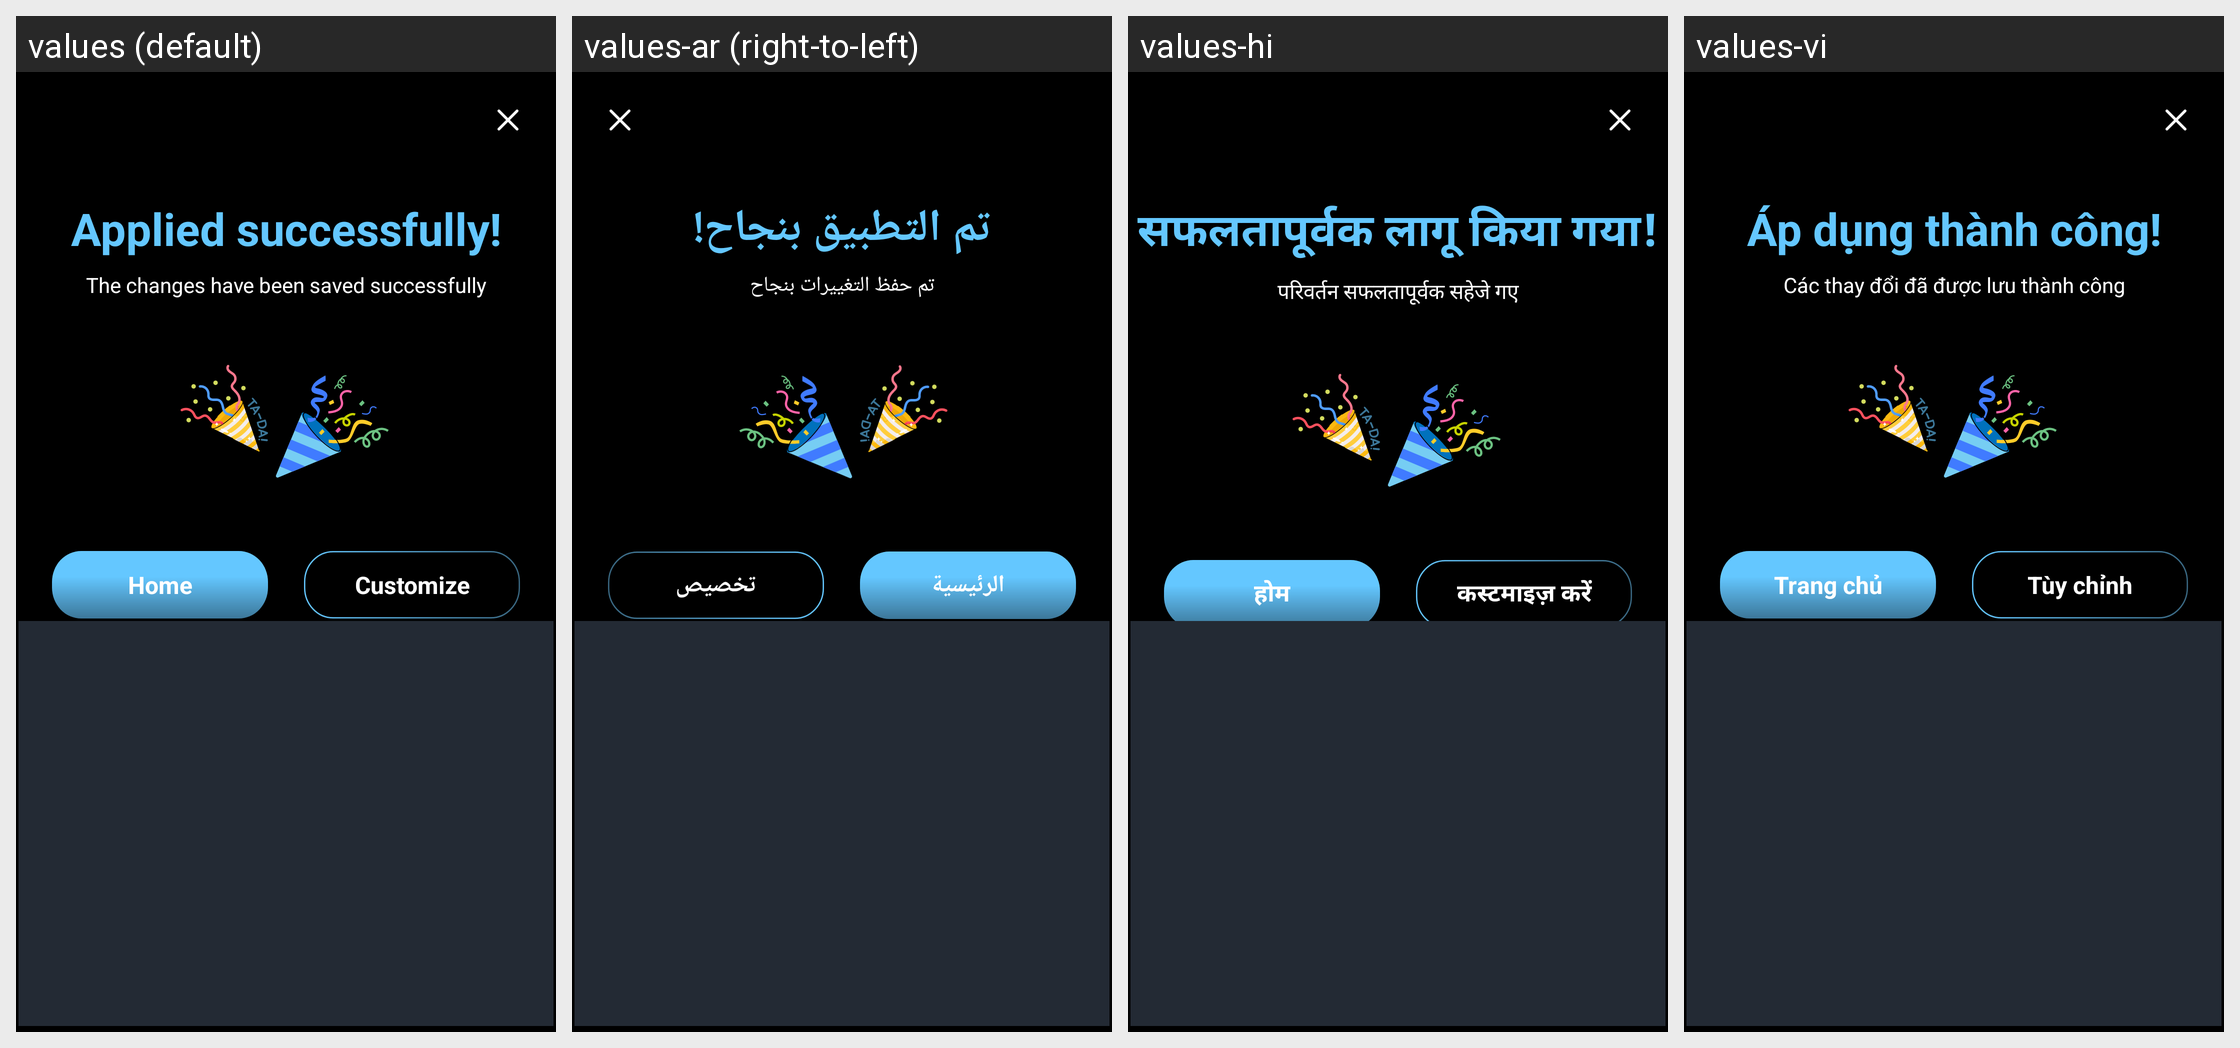

The same Android screen rendered under several of its app's locales, left to right. List the strings drawn on it with the default value and each locale's translation.
Android screen res/layout/activity_apply_successfully.xml rendered under 4 locales, left to right: values (default), values-ar (right-to-left), values-hi, values-vi. Device: Nexus 5 (rendered at 1080×1920; each locale shown at half size, 540×960, under a caption strip naming it); theme Theme.BatteryAnimation.
Other locales in the repository, not shown: values-es-rES, values-fr, values-fr-rFR, values-in, values-it-rIT, values-ja, values-ko, values-ms, values-ms-rMY, values-phi, values-pt-rPT, values-th, values-tr, values-tr-rTR.
Strings drawn on this screen, with the default value and each locale's value (text and hints the layout hard-codes, and strings that could not be matched under every locale, appear in the picture but are not listed):

applied_successfully
  values: Applied successfully!
  values-ar: تم التطبيق بنجاح!
  values-hi: सफलतापूर्वक लागू किया गया!
  values-vi: Áp dụng thành công!

the_changes_have_been_saved_successfully
  values: The changes have been saved successfully
  values-ar: تم حفظ التغييرات بنجاح
  values-hi: परिवर्तन सफलतापूर्वक सहेजे गए
  values-vi: Các thay đổi đã được lưu thành công

title_home
  values: Home
  values-ar: الرئيسية
  values-hi: होम
  values-vi: Trang chủ

customize
  values: Customize
  values-ar: تخصيص
  values-hi: कस्टमाइज़ करें
  values-vi: Tùy chỉnh
